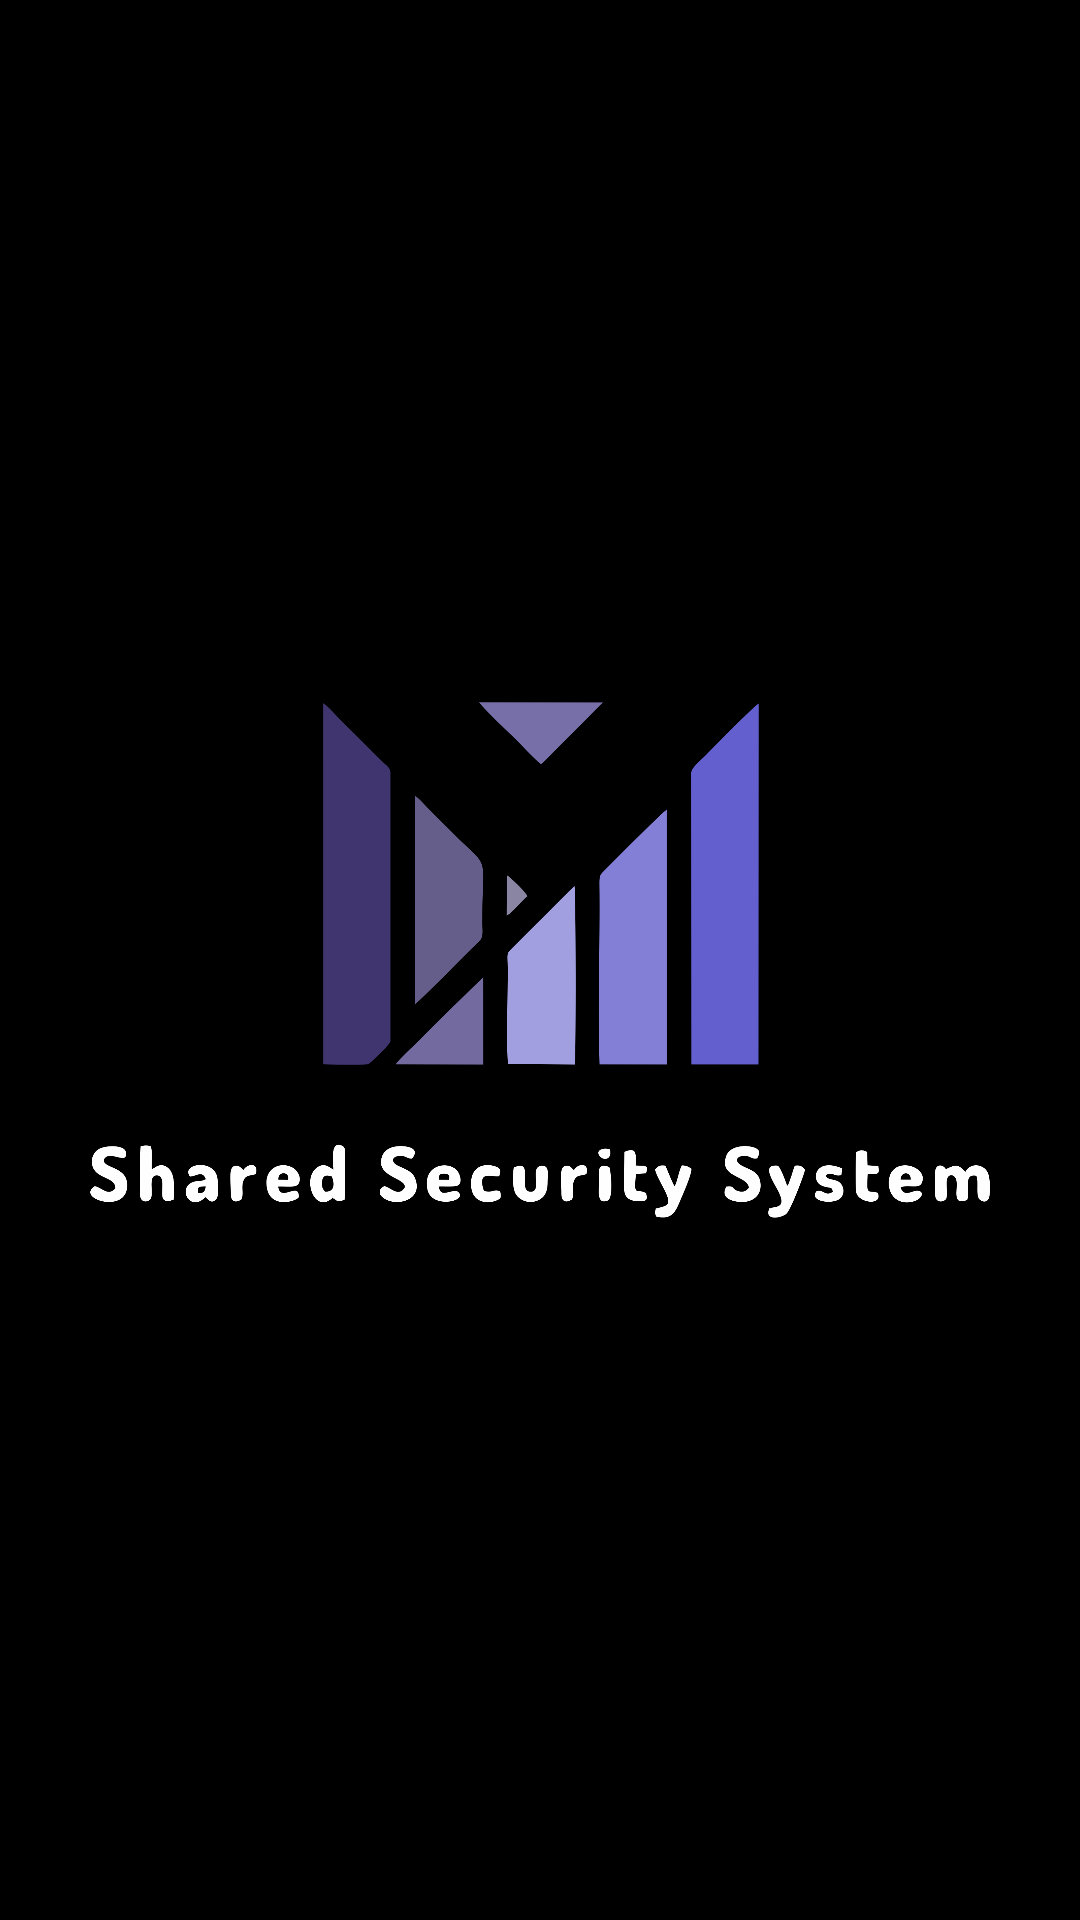

Android layout source for this screen:
<!-- AndroidManifest.xml: application theme Theme.SharedSecuritySystem -->
<!-- res/layout/activity_splash.xml -->
<?xml version="1.0" encoding="utf-8"?>
<RelativeLayout xmlns:android="http://schemas.android.com/apk/res/android"
    xmlns:tools="http://schemas.android.com/tools"
    android:layout_width="match_parent"
    android:layout_height="match_parent"
    android:background="@color/black"
    tools:context=".ui.SplashActivity">

    <ImageView
        android:layout_width="300dp"
        android:layout_height="300dp"
        android:layout_centerInParent="true"
        android:src="@drawable/logomain" />

</RelativeLayout>
<!-- resources referenced by this layout -->
<resources>
  <color name="black">#FF000000</color>
  <!-- drawable logomain: png bitmap (drawable, 133326 bytes) -->
  <style name="Theme.SharedSecuritySystem" parent="Theme.MaterialComponents.DayNight.NoActionBar">
          
          <item name="colorPrimary">@color/purple_500</item>
          <item name="colorPrimaryVariant">@color/purple_700</item>
          <item name="colorOnPrimary">@color/white</item>
          
          <item name="colorSecondary">@color/teal_200</item>
          <item name="colorSecondaryVariant">@color/teal_700</item>
          <item name="colorOnSecondary">@color/black</item>
          
          <item name="android:statusBarColor" tools:targetApi="l">?attr/colorPrimaryVariant</item>
          
      </style>
  <color name="purple_500">#FF6200EE</color>
  <color name="purple_700">#FF3700B3</color>
  <color name="white">#FFFFFFFF</color>
  <color name="teal_200">#FF03DAC5</color>
  <color name="teal_700">#FF018786</color>
</resources>
